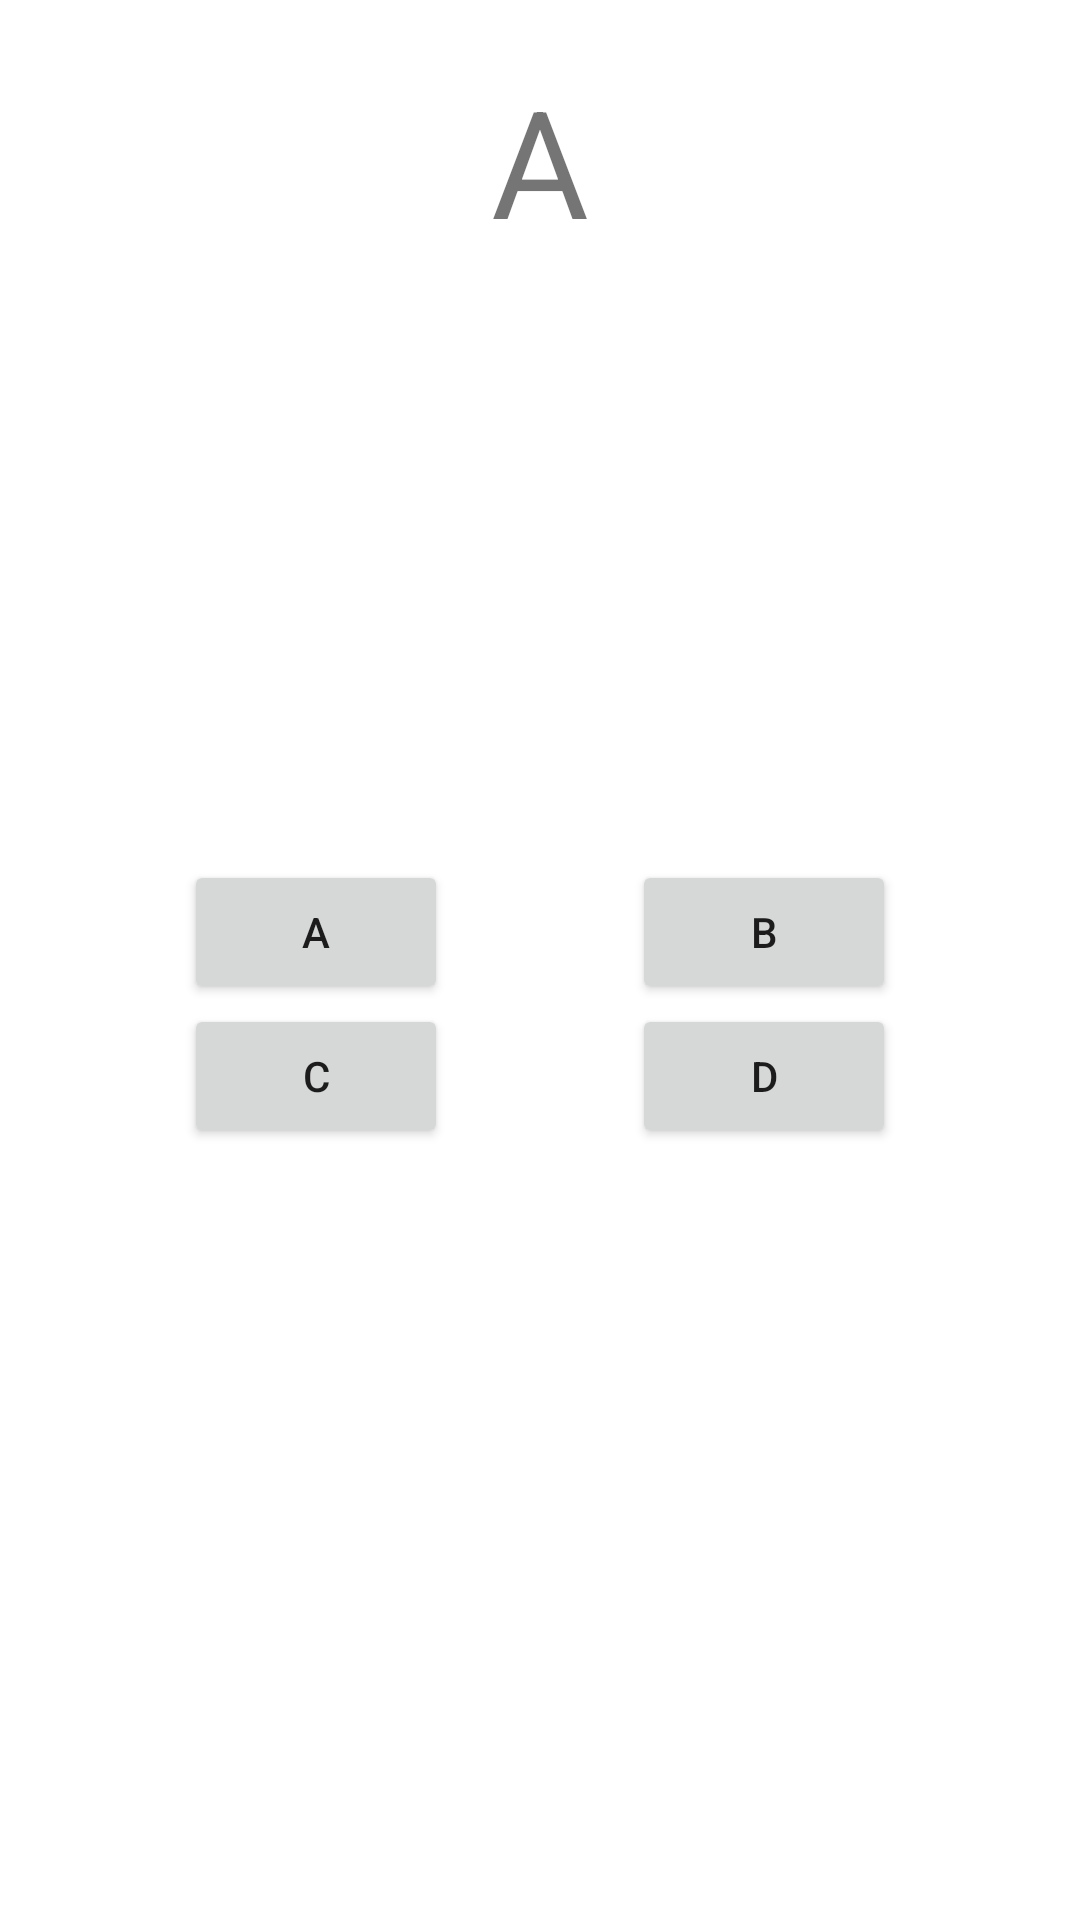

This screen was rendered from an Android layout file. Write that file and the resources it references.
<!-- AndroidManifest.xml: application theme Theme.VmLifecycle -->
<!-- res/layout/activity_a.xml -->
<?xml version="1.0" encoding="utf-8"?>
<androidx.constraintlayout.widget.ConstraintLayout xmlns:android="http://schemas.android.com/apk/res/android"
    xmlns:app="http://schemas.android.com/apk/res-auto"
    xmlns:tools="http://schemas.android.com/tools"
    android:layout_width="match_parent"
    android:layout_height="match_parent"
    tools:context=".LaunchModes.A">

    <TextView
        android:id="@+id/txt_activity"
        android:layout_width="wrap_content"
        android:layout_height="wrap_content"
        android:layout_marginTop="20dp"
        android:text="A"
        android:textSize="50sp"
        app:layout_constraintEnd_toEndOf="parent"
        app:layout_constraintStart_toStartOf="parent"
        app:layout_constraintTop_toTopOf="parent" />

    <Button
        android:id="@+id/btn_a"
        android:layout_width="wrap_content"
        android:layout_height="wrap_content"
        android:layout_marginTop="200dp"
        android:text="A"
        app:layout_constraintEnd_toStartOf="@+id/btn_b"
        app:layout_constraintHorizontal_bias="0.5"
        app:layout_constraintStart_toStartOf="parent"
        app:layout_constraintTop_toBottomOf="@+id/txt_activity" />

    <Button
        android:id="@+id/btn_b"
        android:layout_width="wrap_content"
        android:layout_height="wrap_content"
        android:text="B"
        app:layout_constraintEnd_toEndOf="parent"
        app:layout_constraintHorizontal_bias="0.5"
        app:layout_constraintStart_toEndOf="@+id/btn_a"
        app:layout_constraintTop_toTopOf="@+id/btn_a" />

    <Button
        android:id="@+id/btn_c"
        android:layout_width="wrap_content"
        android:layout_height="wrap_content"
        android:text="C"
        app:layout_constraintEnd_toStartOf="@+id/btn_d"
        app:layout_constraintHorizontal_bias="0.5"
        app:layout_constraintStart_toStartOf="parent"
        app:layout_constraintTop_toBottomOf="@+id/btn_a" />

    <Button
        android:id="@+id/btn_d"
        android:layout_width="wrap_content"
        android:layout_height="wrap_content"
        android:text="D"
        app:layout_constraintEnd_toEndOf="parent"
        app:layout_constraintHorizontal_bias="0.5"
        app:layout_constraintStart_toEndOf="@+id/btn_c"
        app:layout_constraintTop_toBottomOf="@+id/btn_a" />

    <TextView
        android:id="@+id/txt_task_info"
        android:layout_width="wrap_content"
        android:layout_height="wrap_content"
        tools:text="Task Info"
        android:textSize="20sp"
        android:background="@color/blue"
        app:layout_constraintBottom_toBottomOf="parent"
        app:layout_constraintEnd_toEndOf="parent"
        app:layout_constraintStart_toStartOf="parent"
        app:layout_constraintTop_toBottomOf="@+id/btn_c" />
</androidx.constraintlayout.widget.ConstraintLayout>
<!-- resources referenced by this layout -->
<resources>
  <color name="blue">#4da6ff</color>
  <style name="Theme.VmLifecycle" parent="Theme.MaterialComponents.DayNight.DarkActionBar">
          
          <item name="colorPrimary">@color/purple_500</item>
          <item name="colorPrimaryVariant">@color/purple_700</item>
          <item name="colorOnPrimary">@color/white</item>
          
          <item name="colorSecondary">@color/teal_200</item>
          <item name="colorSecondaryVariant">@color/teal_700</item>
          <item name="colorOnSecondary">@color/black</item>
          
          <item name="android:statusBarColor" tools:targetApi="l">?attr/colorPrimaryVariant</item>
          
      </style>
  <color name="purple_500">#FF6200EE</color>
  <color name="purple_700">#FF3700B3</color>
  <color name="white">#FFFFFFFF</color>
  <color name="teal_200">#FF03DAC5</color>
  <color name="teal_700">#FF018786</color>
  <color name="black">#FF000000</color>
</resources>
